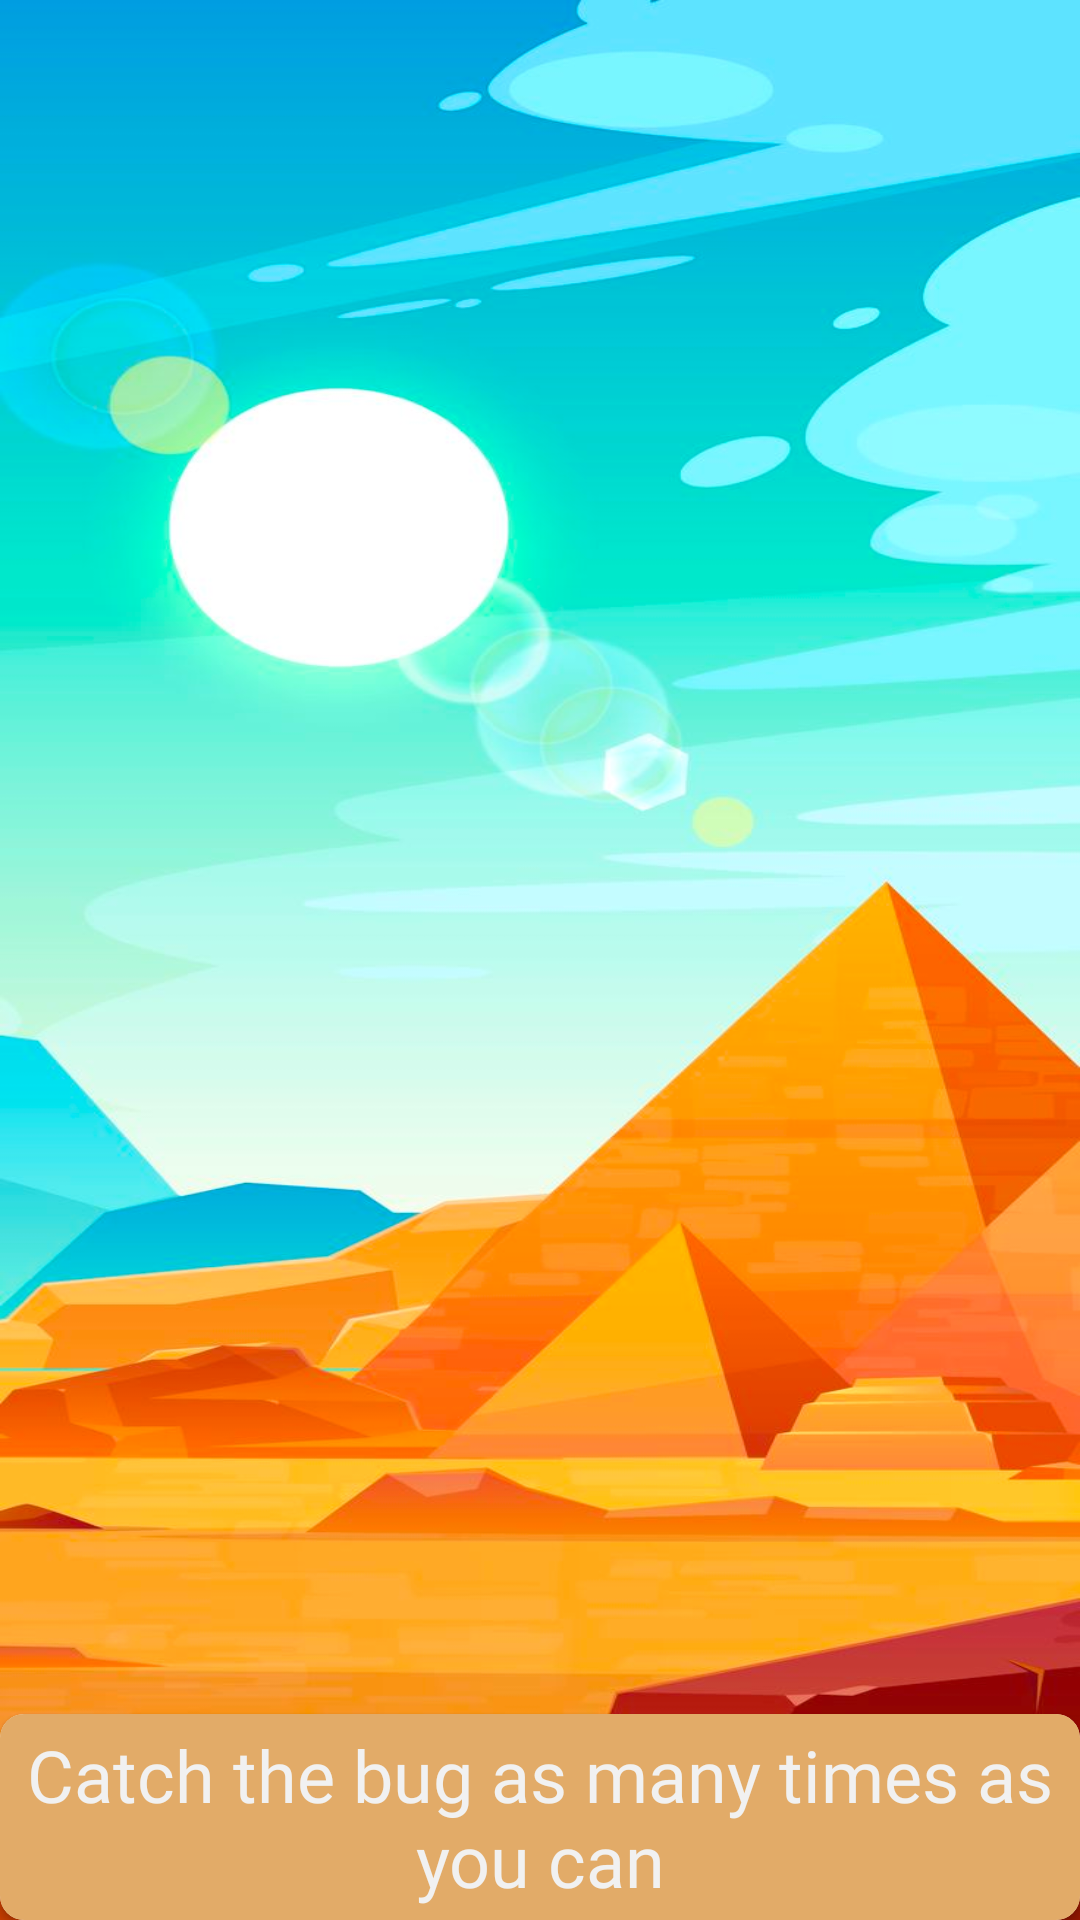

Write the Android layout XML for this screen, with the resource values it uses.
<!-- AndroidManifest.xml: application theme Theme.FelicitySapphire -->
<!-- res/layout/activity_game.xml -->
<?xml version="1.0" encoding="utf-8"?>
<androidx.constraintlayout.widget.ConstraintLayout xmlns:android="http://schemas.android.com/apk/res/android"
    xmlns:app="http://schemas.android.com/apk/res-auto"
    xmlns:tools="http://schemas.android.com/tools"
    android:layout_width="match_parent"
    android:layout_height="match_parent"
    tools:context=".white.GameActivity"
    android:background="@drawable/img">

    <androidx.cardview.widget.CardView
        android:id="@+id/cardView"
        android:layout_width="wrap_content"
        android:layout_height="wrap_content"
        app:cardCornerRadius="8dp"
        app:layout_constraintEnd_toEndOf="parent"
        app:layout_constraintStart_toStartOf="parent"
        app:layout_constraintBottom_toBottomOf="parent">

        <TextView
            android:layout_width="wrap_content"
            android:layout_height="wrap_content"
            android:background="#E2AB68"
            android:gravity="center"
            android:padding="4dp"
            android:text="Catch the bug as many times as you can"
            android:textColor="#F1F1F1"
            android:textSize="24sp"
            android:fontFamily="@font/pop"/>
    </androidx.cardview.widget.CardView>


    <LinearLayout
        android:id="@+id/ll_wasp"
        android:layout_width="match_parent"
        android:layout_height="match_parent"
        app:layout_constraintBottom_toBottomOf="parent"
        app:layout_constraintEnd_toEndOf="parent"
        app:layout_constraintStart_toStartOf="parent"
        app:layout_constraintTop_toBottomOf="@+id/cardView">

        <ImageView
            android:id="@+id/crownIV"
            android:layout_width="150dp"
            android:layout_height="150dp"
            android:layout_gravity="center"
            android:src="@drawable/scarab" />

    </LinearLayout>

</androidx.constraintlayout.widget.ConstraintLayout>
<!-- resources referenced by this layout -->
<resources>
  <!-- drawable img: png bitmap (drawable, 627221 bytes) -->
  <style name="Theme.FelicitySapphire" parent="Theme.MaterialComponents.DayNight.NoActionBar">
          
          <item name="colorPrimary">@color/purple_500</item>
          <item name="colorPrimaryVariant">@color/purple_700</item>
          <item name="colorOnPrimary">@color/white</item>
          
          <item name="colorSecondary">@color/teal_200</item>
          <item name="colorSecondaryVariant">@color/teal_700</item>
          <item name="colorOnSecondary">@color/black</item>
          
          <item name="android:statusBarColor" tools:targetApi="l">@color/black</item>
          
      </style>
  <!-- not gathered from this repository: default colours our renderer supplied (Android Studio template values) -->
  <color name="purple_500">#FF6200EE</color>
  <color name="purple_700">#FF3700B3</color>
  <color name="teal_200">#FF03DAC5</color>
  <color name="teal_700">#FF018786</color>
  <color name="black">#FF000000</color>
  <color name="white">#FFFFFFFF</color>
</resources>
